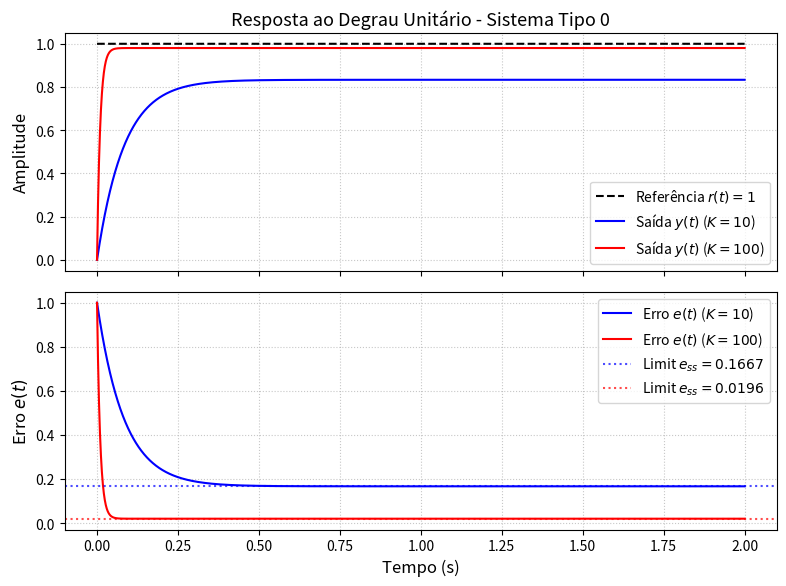
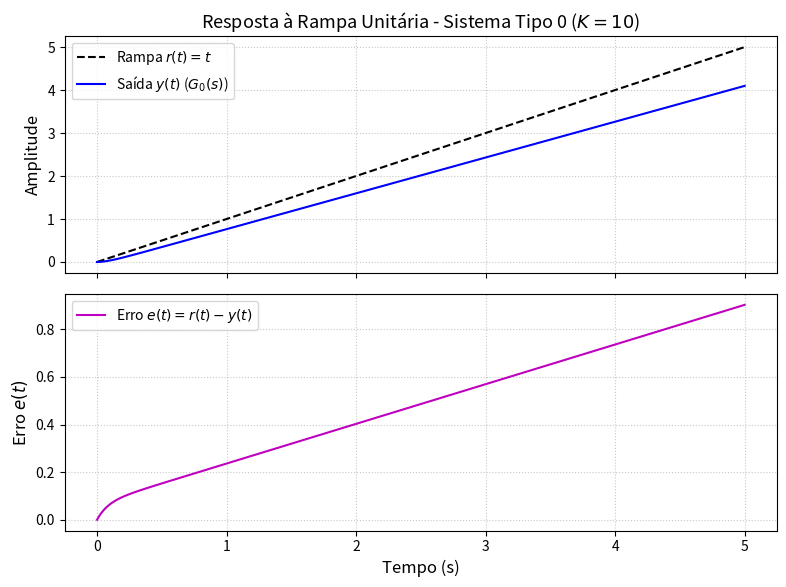
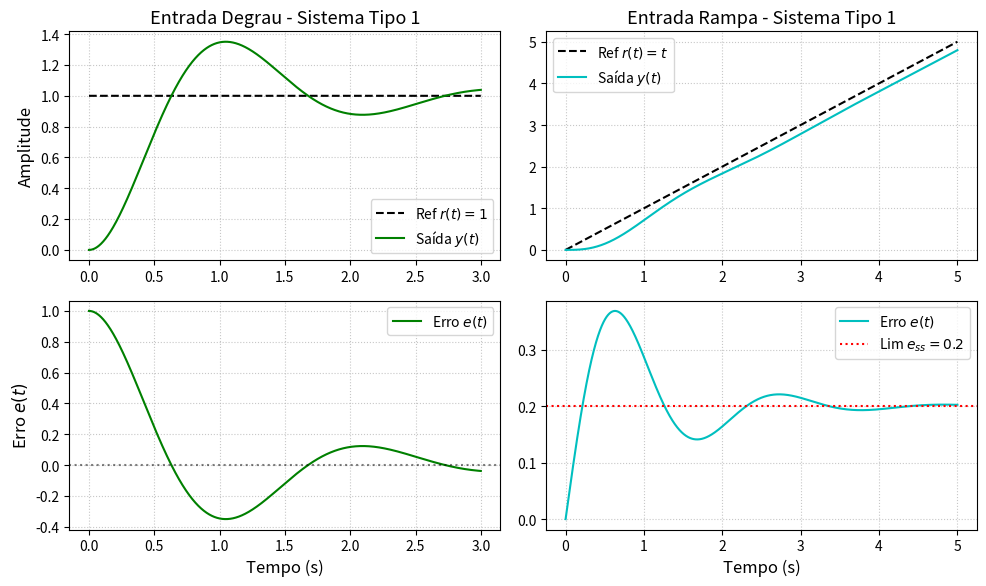

These charts were generated, in order, by the following Python code:
import numpy as np
import matplotlib.pyplot as plt
from scipy import signal

# Configurações visuais dos gráficos para estilo acadêmico
plt.rcParams.update({
    'font.size': 11,
    'axes.labelsize': 12,
    'axes.titlesize': 13,
    'legend.fontsize': 10,
    'xtick.labelsize': 10,
    'ytick.labelsize': 10,
    'figure.autolayout': True
})

# ==============================================================================
# SEÇÃO 1: Sistema Tipo 0 sob Entrada Degrau - Comparação de Ganhos (K=10 vs K=100)
# ==============================================================================
print("--- 1. Sistema Tipo 0 (Degrau) ---")

# Definição dos Vetores de Tempo
t = np.linspace(0, 2, 2000)
r_step = np.ones_like(t)  # Degrau Unitário

# G0(s) = 10 / (s + 2) -> T0(s) = G0/(1+G0) = 10 / (s + 12)
num_T0 = [10]
den_T0 = [1, 12]
sys_T0 = signal.TransferFunction(num_T0, den_T0)

# G_extra(s) = 100 / (s + 2) -> T_extra(s) = 100 / (s + 102)
num_Textra = [100]
den_Textra = [1, 102]
sys_Textra = signal.TransferFunction(num_Textra, den_Textra)

# Simulações no domínio do tempo
_, y_T0, _ = signal.lsim(sys_T0, U=r_step, T=t)
_, y_Textra, _ = signal.lsim(sys_Textra, U=r_step, T=t)

# Sinal de Erro: e(t) = r(t) - y(t)
e_T0 = r_step - y_T0
e_Textra = r_step - y_Textra

print(f"Erro em regime (K=10)  -> Teórico: {1/6:.4f} | Simulado: {e_T0[-1]:.4f}")
print(f"Erro em regime (K=100) -> Teórico: {1/51:.4f} | Simulado: {e_Textra[-1]:.4f}\n")

# Plota Gráficos da Seção 1
fig, (ax1, ax2) = plt.subplots(2, 1, figsize=(8, 6), sharex=True)

# Subplot 1: Resposta ao Degrau
ax1.plot(t, r_step, 'k--', label='Referência $r(t) = 1$')
ax1.plot(t, y_T0, 'b-', label='Saída $y(t)$ ($K=10$)')
ax1.plot(t, y_Textra, 'r-', label='Saída $y(t)$ ($K=100$)')
ax1.set_ylabel('Amplitude')
ax1.set_title('Resposta ao Degrau Unitário - Sistema Tipo 0')
ax1.grid(True, linestyle=':', alpha=0.7)
ax1.legend(loc='lower right')

# Subplot 2: Sinal de Erro
ax2.plot(t, e_T0, 'b-', label='Erro $e(t)$ ($K=10$)')
ax2.plot(t, e_Textra, 'r-', label='Erro $e(t)$ ($K=100$)')
ax2.axhline(1/6, color='b', linestyle=':', alpha=0.7, label='Limit $e_{ss}=0.1667$')
ax2.axhline(1/51, color='r', linestyle=':', alpha=0.7, label='Limit $e_{ss}=0.0196$')
ax2.set_xlabel('Tempo (s)')
ax2.set_ylabel('Erro $e(t)$')
ax2.grid(True, linestyle=':', alpha=0.7)
ax2.legend(loc='upper right')

plt.savefig('simulacao_tipo0_ganhos.png', dpi=300)
plt.close()


# ==============================================================================
# SEÇÃO 2: Sistema Tipo 0 sob Entrada Rampa (K=10)
# ==============================================================================
print("--- 2. Sistema Tipo 0 (Rampa) ---")

# Ajuste do tempo para visualização da divergência do erro
t_rampa = np.linspace(0, 5, 5000)
r_ramp = t_rampa  # Entrada Rampa Unitária r(t) = t

# Simulação com G0(s)
_, y_ramp_T0, _ = signal.lsim(sys_T0, U=r_ramp, T=t_rampa)
e_ramp_T0 = r_ramp - y_ramp_T0

print(f"Erro ao final da simulação (t=5s): {e_ramp_T0[-1]:.4f} (Divergindo para inf)\n")

# Plota Gráficos da Seção 2
fig, (ax1, ax2) = plt.subplots(2, 1, figsize=(8, 6), sharex=True)

ax1.plot(t_rampa, r_ramp, 'k--', label='Rampa $r(t) = t$')
ax1.plot(t_rampa, y_ramp_T0, 'b-', label='Saída $y(t)$ ($G_0(s)$)')
ax1.set_ylabel('Amplitude')
ax1.set_title('Resposta à Rampa Unitária - Sistema Tipo 0 ($K=10$)')
ax1.grid(True, linestyle=':', alpha=0.7)
ax1.legend(loc='upper left')

ax2.plot(t_rampa, e_ramp_T0, 'm-', label='Erro $e(t) = r(t) - y(t)$')
ax2.set_xlabel('Tempo (s)')
ax2.set_ylabel('Erro $e(t)$')
ax2.grid(True, linestyle=':', alpha=0.7)
ax2.legend(loc='upper left')

plt.savefig('simulacao_tipo0_rampa.png', dpi=300)
plt.close()


# ==============================================================================
# SEÇÃO 3: Sistema Elevado para Tipo 1 (Degrau e Rampa)
# ==============================================================================
print("--- 3. Sistema Tipo 1 (Degrau e Rampa) ---")

# G1(s) = 10 / (s^2 + 2s) -> T1(s) = 10 / (s^2 + 2s + 10)
num_T1 = [10]
den_T1 = [1, 2, 10]
sys_T1 = signal.TransferFunction(num_T1, den_T1)

# Simulação Degrau
t_deg_t1 = np.linspace(0, 3, 3000)
r_deg_t1 = np.ones_like(t_deg_t1)
_, y_deg_T1, _ = signal.lsim(sys_T1, U=r_deg_t1, T=t_deg_t1)
e_deg_T1 = r_deg_t1 - y_deg_T1

# Simulação Rampa
t_ramp_t1 = np.linspace(0, 5, 5000)
r_ramp_t1 = t_ramp_t1
_, y_ramp_T1, _ = signal.lsim(sys_T1, U=r_ramp_t1, T=t_ramp_t1)
e_ramp_T1 = r_ramp_t1 - y_ramp_T1

print(f"Erro Degrau Tipo 1 -> Teórico: 0.0000 | Simulado: {e_deg_T1[-1]:.4f}")
print(f"Erro Rampa  Tipo 1 -> Teórico: {1/5:.4f} | Simulado: {e_ramp_T1[-1]:.4f}\n")

# Plota Gráficos da Seção 3
fig, axes = plt.subplots(2, 2, figsize=(10, 6))

# Subplot 1: Resposta ao Degrau (Tipo 1)
axes[0, 0].plot(t_deg_t1, r_deg_t1, 'k--', label='Ref $r(t)=1$')
axes[0, 0].plot(t_deg_t1, y_deg_T1, 'g-', label='Saída $y(t)$')
axes[0, 0].set_title('Entrada Degrau - Sistema Tipo 1')
axes[0, 0].set_ylabel('Amplitude')
axes[0, 0].grid(True, linestyle=':', alpha=0.7)
axes[0, 0].legend()

# Subplot 2: Erro ao Degrau (Tipo 1)
axes[1, 0].plot(t_deg_t1, e_deg_T1, 'g-', label='Erro $e(t)$')
axes[1, 0].axhline(0, color='k', linestyle=':', alpha=0.5)
axes[1, 0].set_xlabel('Tempo (s)')
axes[1, 0].set_ylabel('Erro $e(t)$')
axes[1, 0].grid(True, linestyle=':', alpha=0.7)
axes[1, 0].legend()

# Subplot 3: Resposta à Rampa (Tipo 1)
axes[0, 1].plot(t_ramp_t1, r_ramp_t1, 'k--', label='Ref $r(t)=t$')
axes[0, 1].plot(t_ramp_t1, y_ramp_T1, 'c-', label='Saída $y(t)$')
axes[0, 1].set_title('Entrada Rampa - Sistema Tipo 1')
axes[0, 1].grid(True, linestyle=':', alpha=0.7)
axes[0, 1].legend()

# Subplot 4: Erro à Rampa (Tipo 1)
axes[1, 1].plot(t_ramp_t1, e_ramp_T1, 'c-', label='Erro $e(t)$')
axes[1, 1].axhline(0.2, color='r', linestyle=':', label='Lim $e_{ss}=0.2$')
axes[1, 1].set_xlabel('Tempo (s)')
axes[1, 1].grid(True, linestyle=':', alpha=0.7)
axes[1, 1].legend()

plt.savefig('simulacao_tipo1_degrau_rampa.png', dpi=300)
plt.close()

print("Simulações concluídas e gráficos salvos com sucesso!")
